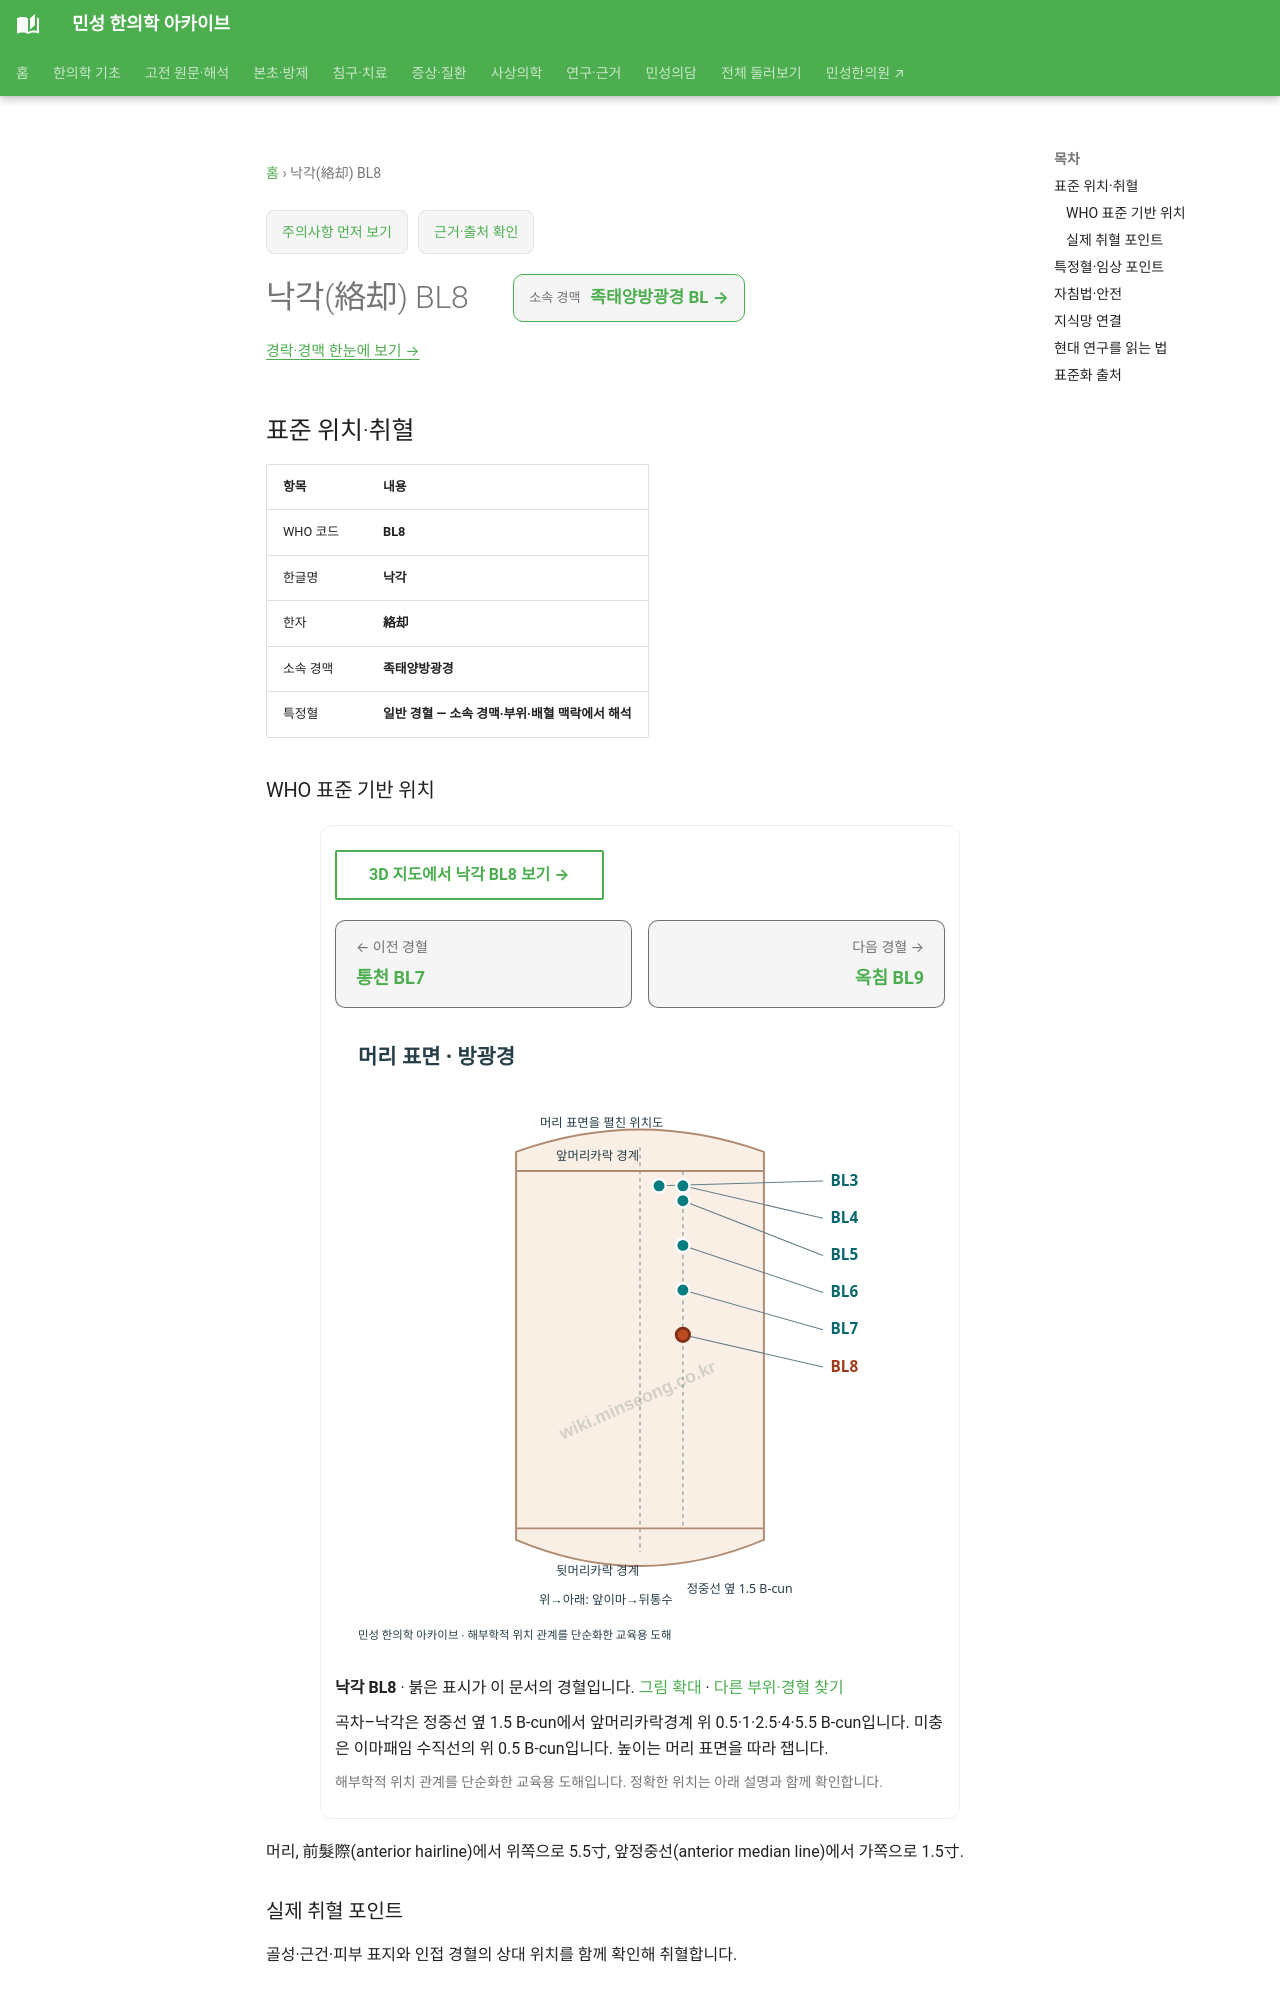

repository: joowon1111/minseong-korean-medicine-wiki · page: acupuncture/points/bl8/index.html · generator: mkdocs

---
title: 낙각(絡却) BL8
description: 낙각 BL8 표준 위치·취혈·임상 지식망
status: 검토완료
last_reviewed: 2026-08-22
---
# 낙각(絡却) BL8

<!-- MS_ACUPOINT_ATLAS_43_START -->
## 표준 위치·취혈

| 항목 | 내용 |
|---|---|
| WHO 코드 | **BL8** |
| 한글명 | **낙각** |
| 한자 | **絡却** |
| 소속 경맥 | **족태양방광경** |
| 특정혈 | **일반 경혈 — 소속 경맥·부위·배혈 맥락에서 해석** |

### WHO 표준 기반 위치

머리, 前髮際(anterior hairline)에서 위쪽으로 5.5寸, 앞정중선(anterior median line)에서 가쪽으로 1.5寸.

### 실제 취혈 포인트

골성·근건·피부 표지와 인접 경혈의 상대 위치를 함께 확인해 취혈합니다.
